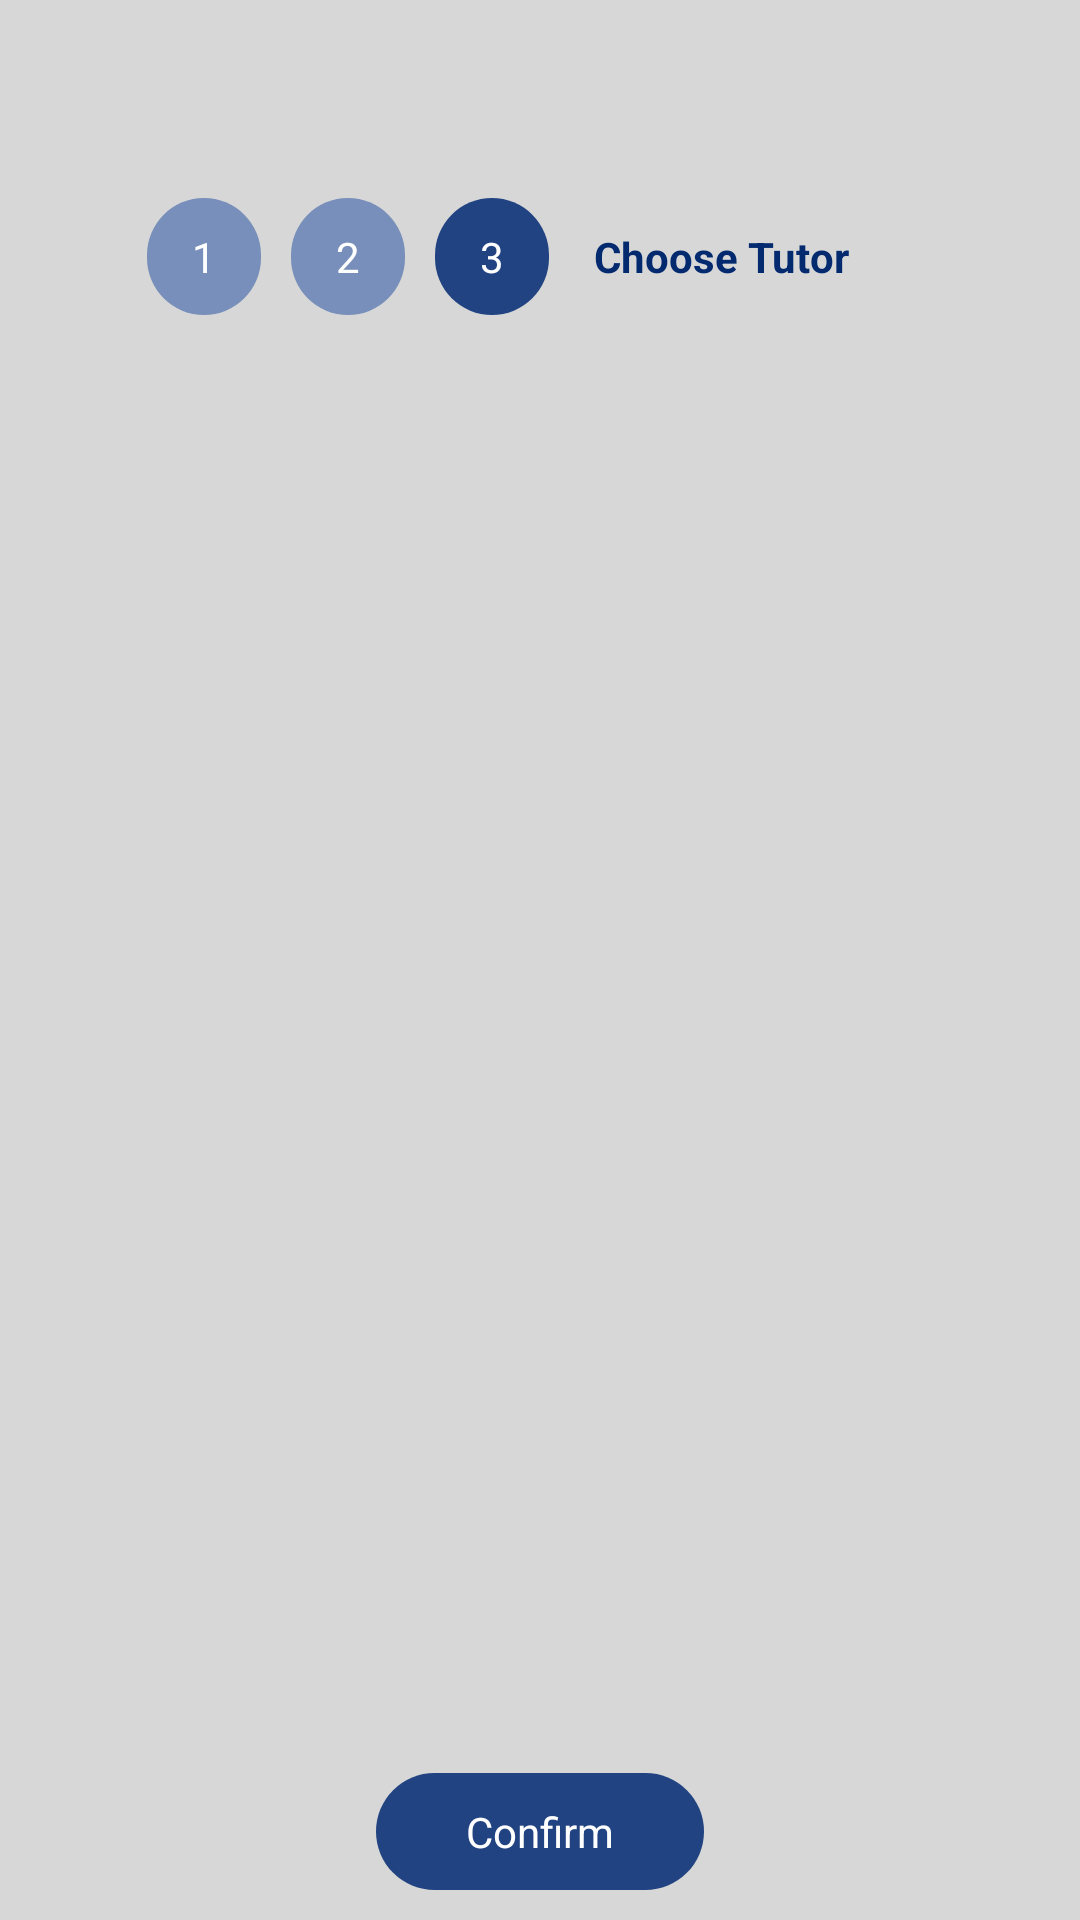

Reconstruct the res/layout file that produces this screen, plus the resources it refers to.
<!-- AndroidManifest.xml: application theme AppTheme -->
<!-- res/layout/fragment_single_booking_choose_tutor.xml -->
<?xml version="1.0" encoding="utf-8"?>
<RelativeLayout
    xmlns:android="http://schemas.android.com/apk/res/android"
    android:layout_width="match_parent"
    android:layout_height="match_parent"
    android:background="@color/light_grey">

    <include
        android:id="@+id/tool_bar"
        layout="@layout/tool_bar"/>

    <android.support.v4.widget.NestedScrollView
        android:id="@+id/scrollView"
        android:layout_width="match_parent"
        android:layout_height="match_parent"
        android:layout_above="@id/confirm_tv"
        android:layout_below="@id/tool_bar">

        <RelativeLayout
            android:layout_width="match_parent"
            android:layout_height="match_parent"
            android:paddingBottom="@dimen/dp10">

            <LinearLayout
                android:id="@+id/step_indicator_ll"
                android:layout_width="match_parent"
                android:layout_height="wrap_content"
                android:gravity="center_horizontal"
                android:orientation="horizontal"
                android:padding="@dimen/dp10"
                android:weightSum="7">

                <TextView
                    android:id="@+id/lesson_indicator"
                    android:layout_width="wrap_content"
                    android:layout_height="wrap_content"
                    android:layout_marginRight="@dimen/dp10"
                    android:layout_weight="0"
                    android:background="@drawable/grey_btn_bg"
                    android:paddingLeft="@dimen/dp15"
                    android:paddingTop="@dimen/dp10"
                    android:paddingRight="@dimen/dp15"
                    android:paddingBottom="@dimen/dp10"
                    android:text="@string/one"
                    android:textColor="@color/white"/>

                <TextView
                    android:id="@+id/lesson_label"
                    android:layout_width="wrap_content"
                    android:layout_height="wrap_content"
                    android:layout_weight="1"
                    android:paddingTop="@dimen/dp10"
                    android:paddingRight="@dimen/dp10"
                    android:paddingBottom="@dimen/dp10"
                    android:text="@string/choose_lesson"
                    android:textColor="@color/colorPrimary"
                    android:textStyle="bold"
                    android:visibility="gone"/>

                <View
                    android:id="@+id/time_viewer"
                    android:layout_width="0dp"
                    android:layout_height="@dimen/dp3"
                    android:layout_gravity="center_vertical"
                    android:layout_weight="5"
                    android:background="@color/grey"
                    android:visibility="gone"/>

                <TextView
                    android:id="@+id/calendar_indicator"
                    android:layout_width="wrap_content"
                    android:layout_height="wrap_content"
                    android:layout_marginRight="@dimen/dp10"
                    android:layout_weight="0"
                    android:background="@drawable/grey_btn_bg"
                    android:paddingLeft="@dimen/dp15"
                    android:paddingTop="@dimen/dp10"
                    android:paddingRight="@dimen/dp15"
                    android:paddingBottom="@dimen/dp10"
                    android:text="@string/two"
                    android:textColor="@color/white"/>

                <TextView
                    android:id="@+id/time_label"
                    android:layout_width="wrap_content"
                    android:layout_height="wrap_content"
                    android:layout_weight="1"
                    android:paddingTop="@dimen/dp10"
                    android:paddingRight="@dimen/dp10"
                    android:paddingBottom="@dimen/dp10"
                    android:text="@string/choose_time"
                    android:textColor="@color/colorPrimary"
                    android:textStyle="bold"
                    android:visibility="gone"/>

                <View
                    android:id="@+id/tutor_viewer"
                    android:layout_width="0dp"
                    android:layout_height="@dimen/dp3"
                    android:layout_gravity="center_vertical"
                    android:layout_weight="5"
                    android:background="@color/grey"
                    android:visibility="gone"/>

                <TextView
                    android:id="@+id/tutor_indicator"
                    android:layout_width="wrap_content"
                    android:layout_height="wrap_content"
                    android:layout_weight="0"
                    android:background="@drawable/blue_btn_bg"
                    android:paddingLeft="@dimen/dp15"
                    android:paddingTop="@dimen/dp10"
                    android:paddingRight="@dimen/dp15"
                    android:paddingBottom="@dimen/dp10"
                    android:text="@string/three"
                    android:textColor="@color/white"/>

                <TextView
                    android:id="@+id/tutor_label"
                    android:layout_width="wrap_content"
                    android:layout_height="wrap_content"
                    android:layout_weight="1"
                    android:paddingLeft="@dimen/dp15"
                    android:paddingTop="@dimen/dp10"
                    android:paddingRight="@dimen/dp15"
                    android:paddingBottom="@dimen/dp10"
                    android:text="@string/choose_tutor"
                    android:textColor="@color/colorPrimary"
                    android:textStyle="bold"
                    android:visibility="visible"/>
            </LinearLayout>

            <android.support.v7.widget.RecyclerView
                android:id="@+id/tutor_rv"
                android:layout_width="match_parent"
                android:layout_height="wrap_content"
                android:layout_below="@id/step_indicator_ll"
                android:visibility="visible"/>
        </RelativeLayout>
    </android.support.v4.widget.NestedScrollView>

    <TextView
        android:id="@+id/no_data"
        android:layout_width="wrap_content"
        android:layout_height="wrap_content"
        android:layout_centerInParent="true"
        android:text="@string/no_tutor"
        android:textColor="@color/colorAccent"
        android:visibility="gone"/>

    <TextView
        android:id="@+id/confirm_tv"
        android:layout_width="wrap_content"
        android:layout_height="wrap_content"
        android:layout_alignParentBottom="true"
        android:layout_centerHorizontal="true"
        android:layout_marginTop="@dimen/dp10"
        android:layout_marginBottom="@dimen/dp10"
        android:background="@drawable/blue_btn_bg"
        android:paddingLeft="@dimen/dp30"
        android:paddingTop="@dimen/dp10"
        android:paddingRight="@dimen/dp30"
        android:paddingBottom="@dimen/dp10"
        android:text="@string/confirm"
        android:textColor="@color/white"/>
</RelativeLayout>
<!-- res/layout/tool_bar.xml (included above) -->
<?xml version="1.0" encoding="utf-8"?>
<android.support.v7.widget.Toolbar xmlns:android="http://schemas.android.com/apk/res/android"
                                   xmlns:local="http://schemas.android.com/apk/res-auto"
                                   android:layout_width="match_parent"
                                   android:layout_height="wrap_content"
                                   android:gravity="center"
                                   android:theme="@style/ThemeOverlay.AppCompat.ActionBar"
                                   local:titleTextColor="@color/white">

    <TextView
        android:id="@+id/tv_toolbar_title"
        android:layout_width="wrap_content"
        android:layout_height="wrap_content"
        android:layout_gravity="center"
        android:layout_marginEnd="10dp"
        android:drawablePadding="10dp"
        android:gravity="center_vertical"
        android:minHeight="?attr/actionBarSize"
        android:singleLine="true"
        android:textAppearance="@android:style/TextAppearance.Large"
        android:textColor="@color/white"
        android:textStyle="bold"/>

</android.support.v7.widget.Toolbar>
<!-- resources referenced by this layout -->
<resources>
  <color name="colorAccent">#000000</color>
  <color name="colorPrimary">#032A6F</color>
  <color name="grey">#9f9f9f</color>
  <color name="light_grey">#d7d7d7</color>
  <color name="white">#ffffff</color>
  <dimen name="dp10">10dp</dimen>
  <dimen name="dp15">15dp</dimen>
  <dimen name="dp3">3dp</dimen>
  <dimen name="dp30">30dp</dimen>
  <!-- drawable blue_btn_bg (drawable-nodpi) -->
  <?xml version="1.0" encoding="utf-8"?>
  <shape xmlns:android="http://schemas.android.com/apk/res/android">
  
      <solid android:color="@color/light_blue" />
  
      <corners
          android:bottomLeftRadius="20dp"
          android:bottomRightRadius="20dp"
          android:topLeftRadius="20dp"
          android:topRightRadius="20dp" />
  </shape>
  <!-- drawable grey_btn_bg (drawable-nodpi) -->
  <?xml version="1.0" encoding="utf-8"?>
  <shape xmlns:android="http://schemas.android.com/apk/res/android">
  
      <solid android:color="@color/pale_blue" />
  
      <corners
          android:bottomLeftRadius="20dp"
          android:bottomRightRadius="20dp"
          android:topLeftRadius="20dp"
          android:topRightRadius="20dp" />
  </shape>
  <string name="choose_lesson">Choose Lesson</string>
  <string name="choose_time">Choose Time</string>
  <string name="choose_tutor">Choose Tutor</string>
  <string name="confirm">Confirm</string>
  <string name="no_tutor">No Tutor found</string>
  <string name="one">1</string>
  <string name="three">3</string>
  <string name="two">2</string>
  <style name="AppTheme" parent="Theme.AppCompat.Light.NoActionBar">
          
          <item name="colorPrimary">@color/colorPrimary</item>
          <item name="colorPrimaryDark">@color/colorPrimaryDark</item>
          <item name="colorAccent">@color/colorAccent</item>
          <item name="windowNoTitle">true</item>
          <item name="windowActionBar">false</item>
      </style>
  <color name="light_blue">#214382</color>
  <color name="pale_blue">#778fba</color>
  <color name="colorPrimaryDark">#042663</color>
</resources>
